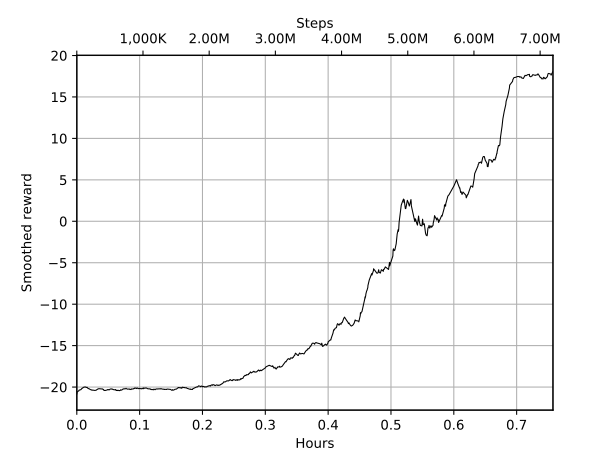

Source data for this figure (header and first rows):
Wall time, Step, Value
1573576406, 25888, -20.83
1573576407, 29056, -20.63
1573576408, 29856, -20.6
1573576418, 55968, -20.46
1573576418, 56160, -20.44
1573576418, 56512, -20.46
1573576418, 56928, -20.46
1573576419, 58112, -20.41
1573576419, 59872, -20.37
1573576428, 84192, -20.31
1573576429, 84672, -20.31
1573576430, 88000, -20.31
1573576432, 93696, -20.25
1573576434, 99840, -20.18
1573576439, 111648, -20.14
1573576441, 116032, -20.11
1573576441, 116416, -20.1
1573576442, 118656, -20.07
1573576443, 122720, -20.04
1573576447, 132736, -20.01
1573576452, 144800, -19.99
1573576455, 154208, -19.99
1573576456, 157472, -19.99
1573576457, 159904, -20.01
1573576461, 170400, -20.05
1573576462, 172704, -20.05
1573576465, 179296, -20.02
1573576466, 181728, -20.06
1573576467, 185568, -20.08
1573576467, 185600, -20.07
1573576469, 189856, -20.13
1573576473, 201024, -20.18
1573576475, 205408, -20.2
1573576475, 205472, -20.19
1573576477, 210976, -20.2
1573576481, 221152, -20.26
1573576483, 226976, -20.3
1573576484, 230560, -20.31
1573576484, 231296, -20.31
1573576490, 245632, -20.33
1573576492, 250656, -20.37
1573576494, 257248, -20.39
1573576495, 260128, -20.36
1573576496, 261120, -20.36
1573576497, 264736, -20.36
1573576498, 265792, -20.36
1573576505, 284096, -20.4
1573576506, 289088, -20.4
1573576507, 290336, -20.4
1573576509, 295520, -20.4
1573576510, 298752, -20.4
1573576511, 301056, -20.39
1573576515, 310176, -20.39
1573576515, 311168, -20.38
1573576517, 315584, -20.39
1573576517, 317952, -20.36
1573576522, 329280, -20.31
1573576525, 338368, -20.26
1573576529, 347936, -20.2
1573576531, 354112, -20.22
... 940 more rows
